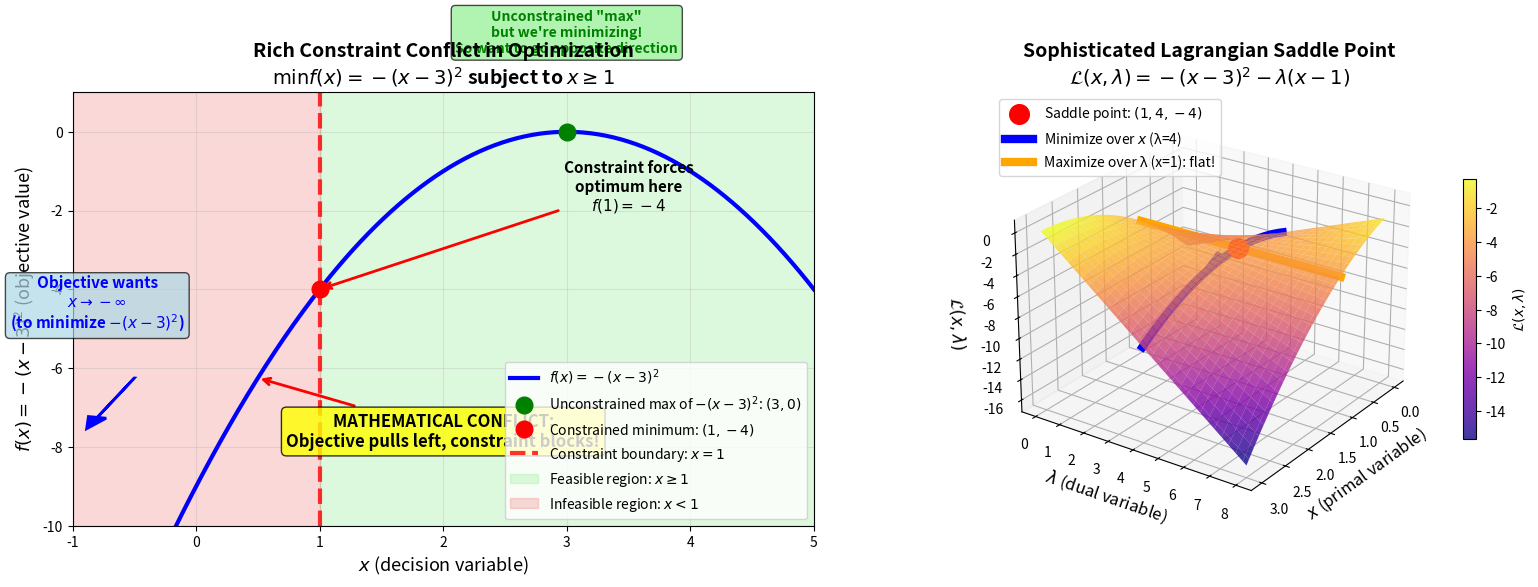
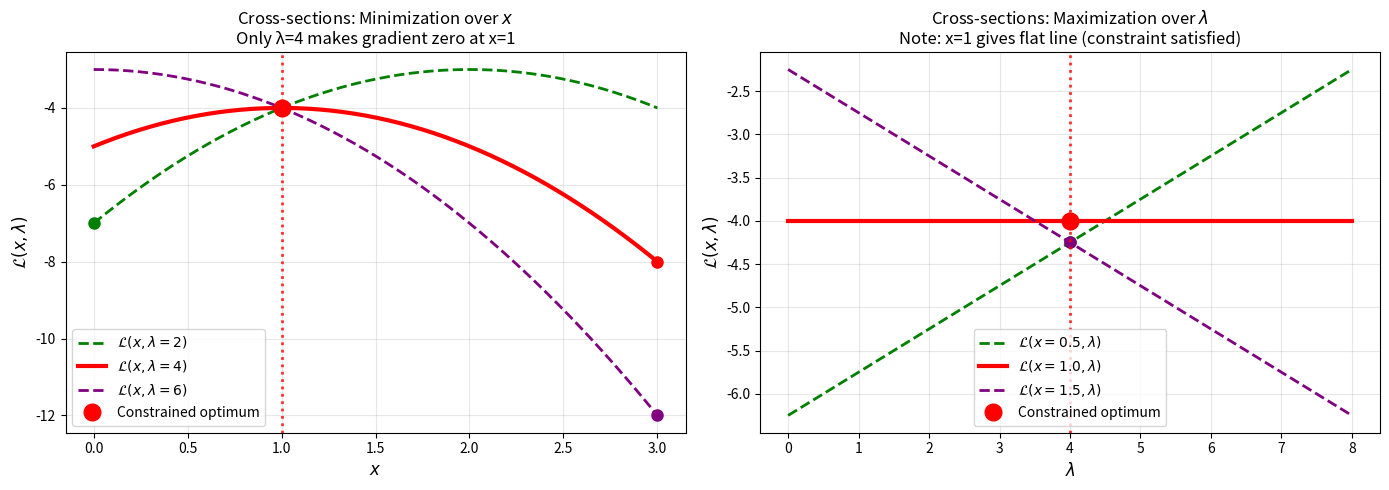

The script that saved these images, in order:
import numpy as np
import matplotlib.pyplot as plt
from mpl_toolkits.mplot3d import Axes3D

# Set up the ENHANCED problem: minimize f(x) = -(x-3)² subject to x ≥ 1
# This creates compelling conflict: objective wants x → -∞, constraint forces x ≥ 1
# Results in active constraint at x* = 1 with meaningful Lagrange multiplier λ* = 4


def objective_function(x):
    """Objective function f(x) = -(x-3)²

    To minimize this, we want -(x-3)² as small as possible.
    Since -(x-3)² ≤ 0 always, we want (x-3)² as large as possible.
    This drives x away from 3, ideally toward x → -∞.
    But constraint x ≥ 1 prevents this, creating active constraint at x* = 1.
    """
    return -((x - 3) ** 2)


def lagrangian(x, lam):
    """Lagrangian L(x,λ) = -(x-3)² - λ(x-1)

    Key insight: This creates a true saddle point because:
    - Unconstrained min would be x → -∞ (f(x) → -∞)
    - Constraint x ≥ 1 forces solution to boundary x* = 1
    - Stationarity gives: ∂L/∂x = -2(x-3) - λ = 0
    - At x* = 1: -2(1-3) - λ = 0 ⟹ 4 - λ = 0 ⟹ λ* = 4
    """
    return -((x - 3) ** 2) - lam * (x - 1)


# Create the figure with subplots
fig = plt.figure(figsize=(16, 6))

# ============================================================================
# LEFT PLOT: 2D visualization showing the rich constraint conflict
# ============================================================================
ax1 = fig.add_subplot(121)

# Generate x values for plotting the objective function
x_vals = np.linspace(-1, 5, 400)
f_vals = objective_function(x_vals)

# Plot the objective function - an inverted parabola
ax1.plot(x_vals, f_vals, "b-", linewidth=3, label="$f(x) = -(x-3)^2$")

# Mark the unconstrained "maximum" at x = 3 (but we're minimizing!)
ax1.plot(3, 0, "go", markersize=12, label="Unconstrained max of $-(x-3)^2$: $(3, 0)$")

# Mark the constrained minimum at the boundary
ax1.plot(1, -4, "ro", markersize=12, label="Constrained minimum: $(1, -4)$")

# Draw the constraint boundary
ax1.axvline(
    x=1,
    color="red",
    linestyle="--",
    linewidth=3,
    alpha=0.8,
    label="Constraint boundary: $x = 1$",
)

# Shade the feasible region
ax1.axvspan(1, 5, alpha=0.3, color="lightgreen", label="Feasible region: $x \\geq 1$")

# Shade the infeasible region
ax1.axvspan(-1, 1, alpha=0.3, color="lightcoral", label="Infeasible region: $x < 1$")

# Add arrows showing the objective function's preference
ax1.arrow(
    -0.5,
    -6.25,
    -0.3,
    -1,
    head_width=0.15,
    head_length=0.3,
    fc="blue",
    ec="blue",
    linewidth=2,
)
ax1.text(
    -0.8,
    -5,
    "Objective wants\n$x \\to -\\infty$\n(to minimize $-(x-3)^2$)",
    fontsize=11,
    ha="center",
    color="blue",
    weight="bold",
    bbox=dict(boxstyle="round,pad=0.3", facecolor="lightblue", alpha=0.7),
)

# Annotate the conflict zone
ax1.annotate(
    "MATHEMATICAL CONFLICT:\nObjective pulls left, constraint blocks!",
    xy=(0.5, -6.25),
    xytext=(2, -8),
    arrowprops=dict(arrowstyle="->", color="red", lw=2),
    fontsize=12,
    ha="center",
    weight="bold",
    bbox=dict(boxstyle="round,pad=0.3", facecolor="yellow", alpha=0.8),
)

# Annotate the forced solution
ax1.annotate(
    "Constraint forces\noptimum here\n$f(1) = -4$",
    xy=(1, -4),
    xytext=(3.5, -2),
    arrowprops=dict(arrowstyle="->", color="red", lw=2),
    fontsize=11,
    ha="center",
    weight="bold",
)

# Show what unconstrained solution would be
ax1.text(
    3,
    2,
    'Unconstrained "max"\nbut we\'re minimizing!\nSo want to go opposite direction',
    fontsize=10,
    ha="center",
    color="green",
    weight="bold",
    bbox=dict(boxstyle="round,pad=0.3", facecolor="lightgreen", alpha=0.7),
)

ax1.set_xlabel("$x$ (decision variable)", fontsize=13)
ax1.set_ylabel("$f(x) = -(x-3)^2$ (objective value)", fontsize=13)
ax1.set_title(
    "Rich Constraint Conflict in Optimization\n$\\min f(x) = -(x-3)^2$ subject to $x \\geq 1$",
    fontsize=14,
    weight="bold",
)
ax1.legend(fontsize=10, loc="lower right")
ax1.grid(True, alpha=0.3)
ax1.set_xlim(-1, 5)
ax1.set_ylim(-10, 1)

# ============================================================================
# RIGHT PLOT: 3D visualization of the sophisticated Lagrangian saddle point
# ============================================================================
ax2 = fig.add_subplot(122, projection="3d")

# Create meshgrid for the 3D surface
# Focus around the constrained optimum where rich behavior occurs
x_3d = np.linspace(0, 3, 60)  # Primal variable range
lambda_3d = np.linspace(0, 8, 60)  # Dual variable range (λ ≥ 0)
X, LAM = np.meshgrid(x_3d, lambda_3d)

# Calculate Lagrangian values: L(x,λ) = -(x-3)² - λ(x-1)
L_vals = -((X - 3) ** 2) - LAM * (X - 1)

# Plot the surface with colormap emphasizing the saddle structure
surface = ax2.plot_surface(
    X, LAM, L_vals, cmap="plasma", alpha=0.8, linewidth=0, antialiased=True
)

# Mark the saddle point: (x*, λ*) = (1, 4)
# At optimum: L(1,4) = -(1-3)² - 4(1-1) = -4 - 0 = -4
saddle_x, saddle_lambda = 1, 4
saddle_L = lagrangian(saddle_x, saddle_lambda)
ax2.scatter(
    [saddle_x],
    [saddle_lambda],
    [saddle_L],
    color="red",
    s=200,
    label=f"Saddle point: $(1, 4, {saddle_L})$",
)

# Show the minimization path over x (holding λ = 4 fixed)
# When λ = 4: L(x,4) = -(x-3)² - 4(x-1) = -(x-3)² - 4x + 4
x_min_path = np.linspace(0, 3, 100)
lambda_fixed = 4
L_min_path = lagrangian(x_min_path, lambda_fixed)
ax2.plot(
    x_min_path,
    lambda_fixed * np.ones_like(x_min_path),
    L_min_path,
    "b-",
    linewidth=6,
    label="Minimize over $x$ (λ=4)",
)

# Show the maximization path over λ (holding x = 1 fixed)
# When x = 1: L(1,λ) = -(1-3)² - λ(1-1) = -4 - 0 = -4 (constant!)
x_fixed = 1
lambda_max_path = np.linspace(0, 8, 100)
L_max_path = lagrangian(x_fixed, lambda_max_path)
ax2.plot(
    x_fixed * np.ones_like(lambda_max_path),
    lambda_max_path,
    L_max_path,
    "orange",
    linewidth=6,
    label="Maximize over λ (x=1): flat!",
)

# Add arrows showing optimization directions
# Show descent direction in x when away from optimum
x_arrow, lambda_arrow = 1.8, 4
L_arrow = lagrangian(x_arrow, lambda_arrow)
ax2.quiver(
    x_arrow,
    lambda_arrow,
    L_arrow,
    -0.4,
    0,
    1.2,  # Direction toward minimum in x
    color="blue",
    arrow_length_ratio=0.1,
    linewidth=4,
)

# Show ascent direction in λ when away from optimum
x_arrow2, lambda_arrow2 = 1, 2
L_arrow2 = lagrangian(x_arrow2, lambda_arrow2)
ax2.quiver(
    x_arrow2,
    lambda_arrow2,
    L_arrow2,
    0,
    1,
    0,  # Direction toward maximum in λ (though flat here)
    color="orange",
    arrow_length_ratio=0.1,
    linewidth=4,
)

# Set labels and title
ax2.set_xlabel("$x$ (primal variable)", fontsize=12)
ax2.set_ylabel("$\\lambda$ (dual variable)", fontsize=12)
ax2.set_zlabel("$\\mathcal{L}(x,\\lambda)$", fontsize=12)
ax2.set_title(
    "Sophisticated Lagrangian Saddle Point\n$\\mathcal{L}(x,\\lambda) = -(x-3)^2 - \\lambda(x-1)$",
    fontsize=14,
    weight="bold",
)

# Optimize viewing angle to show the curvature
ax2.view_init(elev=25, azim=35)

# Add legend
ax2.legend(loc="upper left", fontsize=10)

# Add colorbar
fig.colorbar(surface, ax=ax2, shrink=0.6, aspect=20, label="$\\mathcal{L}(x,\\lambda)$")

plt.tight_layout()
plt.show()

# ============================================================================
# Cross-sections revealing the mathematical beauty of the saddle structure
# ============================================================================
fig2, (ax3, ax4) = plt.subplots(1, 2, figsize=(14, 5))

# Left: Show how L varies with x for different values of λ
x_cross = np.linspace(0, 3, 200)

# Plot several λ values to show how the optimization landscape changes
lambda_values = [2, 4, 6]  # Include the optimal λ* = 4
colors = ["green", "red", "purple"]
for lam_val, color in zip(lambda_values, colors):
    L_x_cross = lagrangian(x_cross, lam_val)
    style = "-" if lam_val == 4 else "--"
    width = 3 if lam_val == 4 else 2
    ax3.plot(
        x_cross,
        L_x_cross,
        color=color,
        linewidth=width,
        linestyle=style,
        label=f"$\\mathcal{{L}}(x, \\lambda={lam_val})$",
    )

    # Mark the minimum of each curve
    min_idx = np.argmin(L_x_cross)
    ax3.plot(x_cross[min_idx], L_x_cross[min_idx], "o", color=color, markersize=8)

# Highlight the constraint boundary and optimal solution
ax3.axvline(x=1, color="red", linestyle=":", alpha=0.8, linewidth=2)
ax3.plot(1, lagrangian(1, 4), "ro", markersize=12, label="Constrained optimum")
ax3.set_xlabel("$x$", fontsize=12)
ax3.set_ylabel("$\\mathcal{L}(x, \\lambda)$", fontsize=12)
ax3.set_title(
    "Cross-sections: Minimization over $x$\nOnly λ=4 makes gradient zero at x=1",
    fontsize=12,
)
ax3.grid(True, alpha=0.3)
ax3.legend()

# Right: Show how L varies with λ for different values of x
lambda_cross = np.linspace(0, 8, 200)

# Plot several x values to show the dual landscape
x_values = [0.5, 1.0, 1.5]  # Include the optimal x* = 1
colors = ["green", "red", "purple"]
for x_val, color in zip(x_values, colors):
    L_lambda_cross = lagrangian(x_val, lambda_cross)
    style = "-" if x_val == 1.0 else "--"
    width = 3 if x_val == 1.0 else 2
    ax4.plot(
        lambda_cross,
        L_lambda_cross,
        color=color,
        linewidth=width,
        linestyle=style,
        label=f"$\\mathcal{{L}}(x={x_val}, \\lambda)$",
    )

    # Mark the point where λ = 4
    ax4.plot(4, lagrangian(x_val, 4), "o", color=color, markersize=8)

ax4.axvline(x=4, color="red", linestyle=":", alpha=0.8, linewidth=2)
ax4.plot(4, lagrangian(1, 4), "ro", markersize=12, label="Constrained optimum")
ax4.set_xlabel("$\\lambda$", fontsize=12)
ax4.set_ylabel("$\\mathcal{L}(x, \\lambda)$", fontsize=12)
ax4.set_title(
    "Cross-sections: Maximization over $λ$\nNote: x=1 gives flat line (constraint satisfied)",
    fontsize=12,
)
ax4.grid(True, alpha=0.3)
ax4.legend()

plt.tight_layout()
plt.show()

# ============================================================================
# Educational summary with mathematical insights
# ============================================================================
print("=" * 75)
print("DEEP UNDERSTANDING: THE SOPHISTICATED SADDLE POINT")
print("=" * 75)
print("MATHEMATICAL FOUNDATION:")
print("   • Objective: minimize f(x) = -(x-3)² ")
print("   • Constraint: x ≥ 1")
print("   • Lagrangian: L(x,λ) = -(x-3)² - λ(x-1)")
print()
print("THE FUNDAMENTAL CONFLICT:")
print("   • To minimize -(x-3)², we need (x-3)² as large as possible")
print("   • This drives x away from 3, ideally toward x → -∞")
print("   • Constraint x ≥ 1 blocks this, forcing x* = 1")
print("   • At x* = 1: f(1) = -(1-3)² = -4")
print()
print("SADDLE POINT ANALYSIS:")
print("   • Stationarity: ∂L/∂x = -2(x-3) - λ = 0")
print("   • At x* = 1: -2(1-3) - λ = 0 ⟹ 4 - λ = 0 ⟹ λ* = 4")
print("   • Optimal point: (x*, λ*) = (1, 4) with L(1,4) = -4")
print()
print("WHY IT'S A SADDLE:")
print("   • Fix λ = 4: L(x,4) = -(x-3)² - 4(x-1) has unique minimum at x = 1")
print("   • Fix x = 1: L(1,λ) = -4 (constant in λ)")
print("   • Surface curves down in x-direction, flat in λ-direction at optimum")
print()
print("ECONOMIC INTERPRETATION:")
print("   • λ* = 4 is the shadow price of constraint x ≥ 1")
print("   • Relaxing to x ≥ 1-ε would improve objective by ≈ 4ε")
print("   • This measures how much the constraint 'costs' us")
print()
print("ALGORITHMIC INSIGHT:")
print("   • Projected gradient method alternates:")
print("     x^(k+1) = x^k - α∇_x L  (minimize over x)")
print("     λ^(k+1) = max(0, λ^k + β∇_λ L)  (maximize over λ)")
print("   • The saddle structure guarantees convergence")
print("=" * 75)
